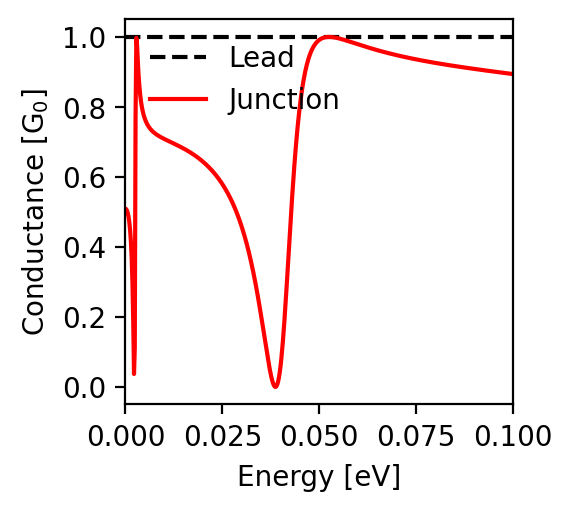

Data behind this chart, as committed beside it:
energy; conductance
-0.1; 0.894
-0.0998; 0.894
-0.0996; 0.894
-0.0994; 0.895
-0.0992; 0.895
-0.099; 0.895
-0.0988; 0.896
-0.0986; 0.896
-0.0984; 0.896
-0.0982; 0.896
-0.098; 0.897
-0.0978; 0.897
-0.0976; 0.897
-0.0974; 0.898
-0.0972; 0.898
-0.097; 0.898
-0.0968; 0.898
-0.0966; 0.899
-0.0964; 0.899
-0.0962; 0.899
-0.096; 0.9
-0.0958; 0.9
-0.0956; 0.9
-0.0954; 0.901
-0.0952; 0.901
-0.095; 0.901
-0.0948; 0.901
-0.0946; 0.902
-0.0944; 0.902
-0.0942; 0.902
-0.094; 0.903
-0.0938; 0.903
-0.0936; 0.903
-0.0934; 0.903
-0.0932; 0.904
-0.093; 0.904
-0.0928; 0.904
-0.0926; 0.905
-0.0924; 0.905
-0.0922; 0.905
-0.092; 0.906
-0.0918; 0.906
-0.0916; 0.906
-0.0914; 0.907
-0.0912; 0.907
-0.091; 0.907
-0.0908; 0.907
-0.0906; 0.908
-0.0904; 0.908
-0.0902; 0.908
-0.09; 0.909
-0.0898; 0.909
-0.0896; 0.909
-0.0894; 0.91
-0.0892; 0.91
-0.089; 0.91
-0.0888; 0.911
-0.0886; 0.911
-0.0884; 0.911
-0.0882; 0.911
... 941 more rows
